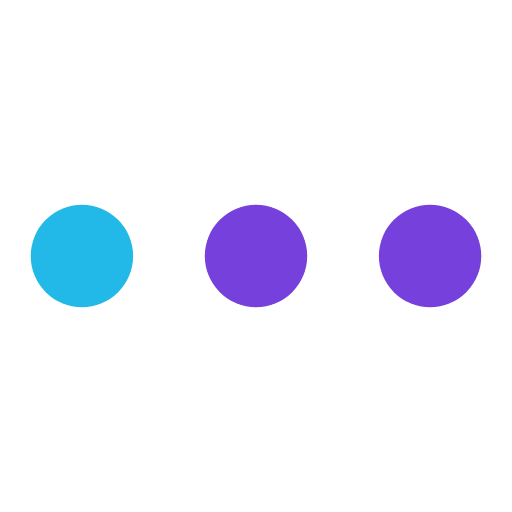
t = 0.00 s
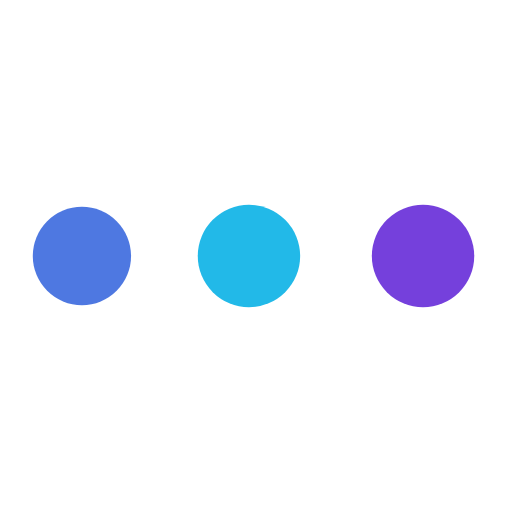
t = 0.23 s
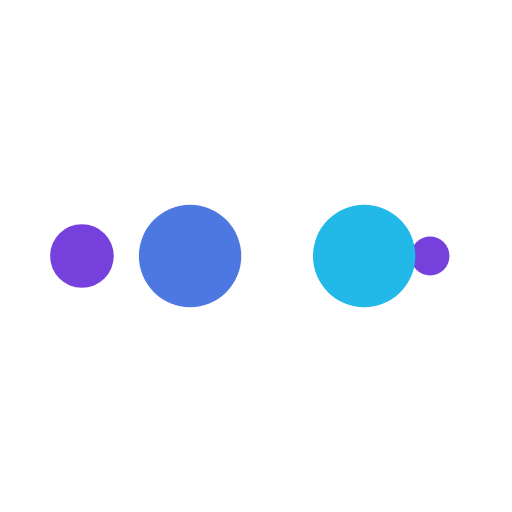
t = 0.39 s
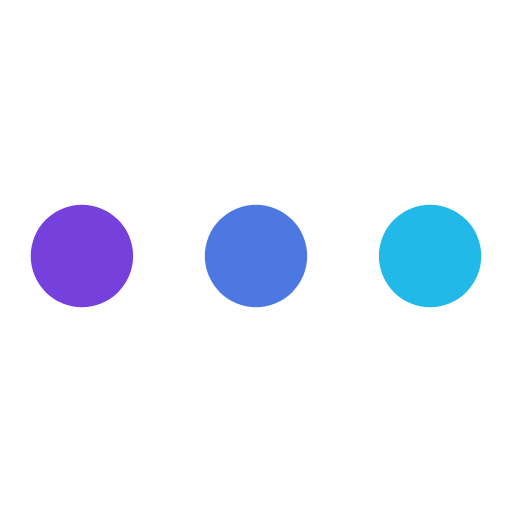
t = 0.63 s
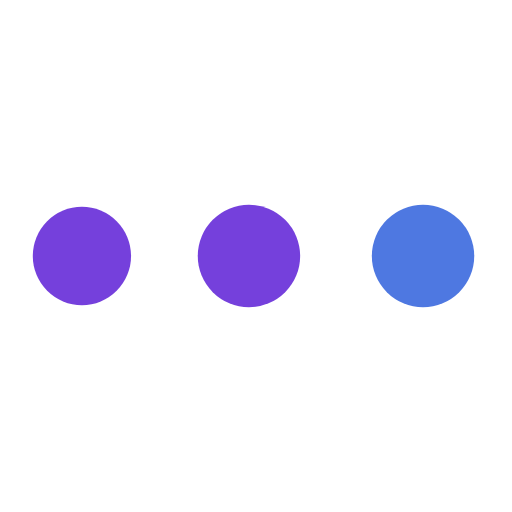
t = 0.86 s
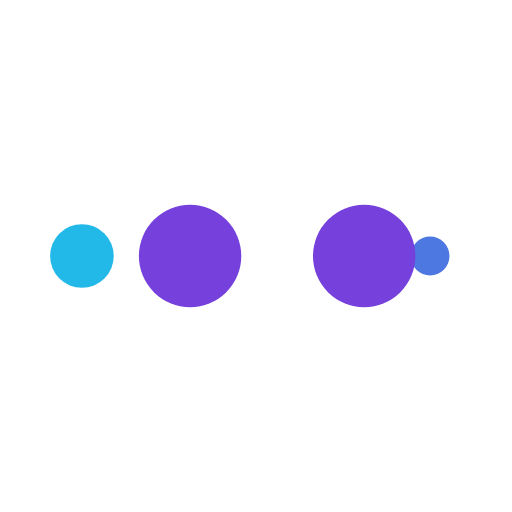
t = 1.02 s

The animated SVG that drew these frames (rendered in a browser with its animation timeline set to each time). Animation: 10 SMIL elements (animate=10); one cycle of 1.25 s, repeats indefinitely.

<svg xmlns="http://www.w3.org/2000/svg" viewBox="0 0 100 100" preserveAspectRatio="xMidYMid" width="200" height="200" style="shape-rendering: auto; display: block; background: transparent;" xmlns:xlink="http://www.w3.org/1999/xlink"><g><circle fill="#7540dc" r="10" cy="50" cx="84">
    <animate begin="0s" keySplines="0 0.5 0.5 1" values="10;0" keyTimes="0;1" calcMode="spline" dur="0.3125s" repeatCount="indefinite" attributeName="r"></animate>
    <animate begin="0s" values="#7540dc;#7540dc;#22b9e8;#4e78e1;#7540dc" keyTimes="0;0.25;0.5;0.75;1" calcMode="discrete" dur="1.25s" repeatCount="indefinite" attributeName="fill"></animate>
</circle><circle fill="#7540dc" r="10" cy="50" cx="16">
  <animate begin="0s" keySplines="0 0.5 0.5 1;0 0.5 0.5 1;0 0.5 0.5 1;0 0.5 0.5 1" values="0;0;10;10;10" keyTimes="0;0.25;0.5;0.75;1" calcMode="spline" dur="1.25s" repeatCount="indefinite" attributeName="r"></animate>
  <animate begin="0s" keySplines="0 0.5 0.5 1;0 0.5 0.5 1;0 0.5 0.5 1;0 0.5 0.5 1" values="16;16;16;50;84" keyTimes="0;0.25;0.5;0.75;1" calcMode="spline" dur="1.25s" repeatCount="indefinite" attributeName="cx"></animate>
</circle><circle fill="#4e78e1" r="10" cy="50" cx="50">
  <animate begin="-0.3125s" keySplines="0 0.5 0.5 1;0 0.5 0.5 1;0 0.5 0.5 1;0 0.5 0.5 1" values="0;0;10;10;10" keyTimes="0;0.25;0.5;0.75;1" calcMode="spline" dur="1.25s" repeatCount="indefinite" attributeName="r"></animate>
  <animate begin="-0.3125s" keySplines="0 0.5 0.5 1;0 0.5 0.5 1;0 0.5 0.5 1;0 0.5 0.5 1" values="16;16;16;50;84" keyTimes="0;0.25;0.5;0.75;1" calcMode="spline" dur="1.25s" repeatCount="indefinite" attributeName="cx"></animate>
</circle><circle fill="#22b9e8" r="10" cy="50" cx="84">
  <animate begin="-0.625s" keySplines="0 0.5 0.5 1;0 0.5 0.5 1;0 0.5 0.5 1;0 0.5 0.5 1" values="0;0;10;10;10" keyTimes="0;0.25;0.5;0.75;1" calcMode="spline" dur="1.25s" repeatCount="indefinite" attributeName="r"></animate>
  <animate begin="-0.625s" keySplines="0 0.5 0.5 1;0 0.5 0.5 1;0 0.5 0.5 1;0 0.5 0.5 1" values="16;16;16;50;84" keyTimes="0;0.25;0.5;0.75;1" calcMode="spline" dur="1.25s" repeatCount="indefinite" attributeName="cx"></animate>
</circle><circle fill="#7540dc" r="10" cy="50" cx="16">
  <animate begin="-0.9375s" keySplines="0 0.5 0.5 1;0 0.5 0.5 1;0 0.5 0.5 1;0 0.5 0.5 1" values="0;0;10;10;10" keyTimes="0;0.25;0.5;0.75;1" calcMode="spline" dur="1.25s" repeatCount="indefinite" attributeName="r"></animate>
  <animate begin="-0.9375s" keySplines="0 0.5 0.5 1;0 0.5 0.5 1;0 0.5 0.5 1;0 0.5 0.5 1" values="16;16;16;50;84" keyTimes="0;0.25;0.5;0.75;1" calcMode="spline" dur="1.25s" repeatCount="indefinite" attributeName="cx"></animate>
</circle><g></g></g><!-- [ldio] generated by https://loading.io --></svg>